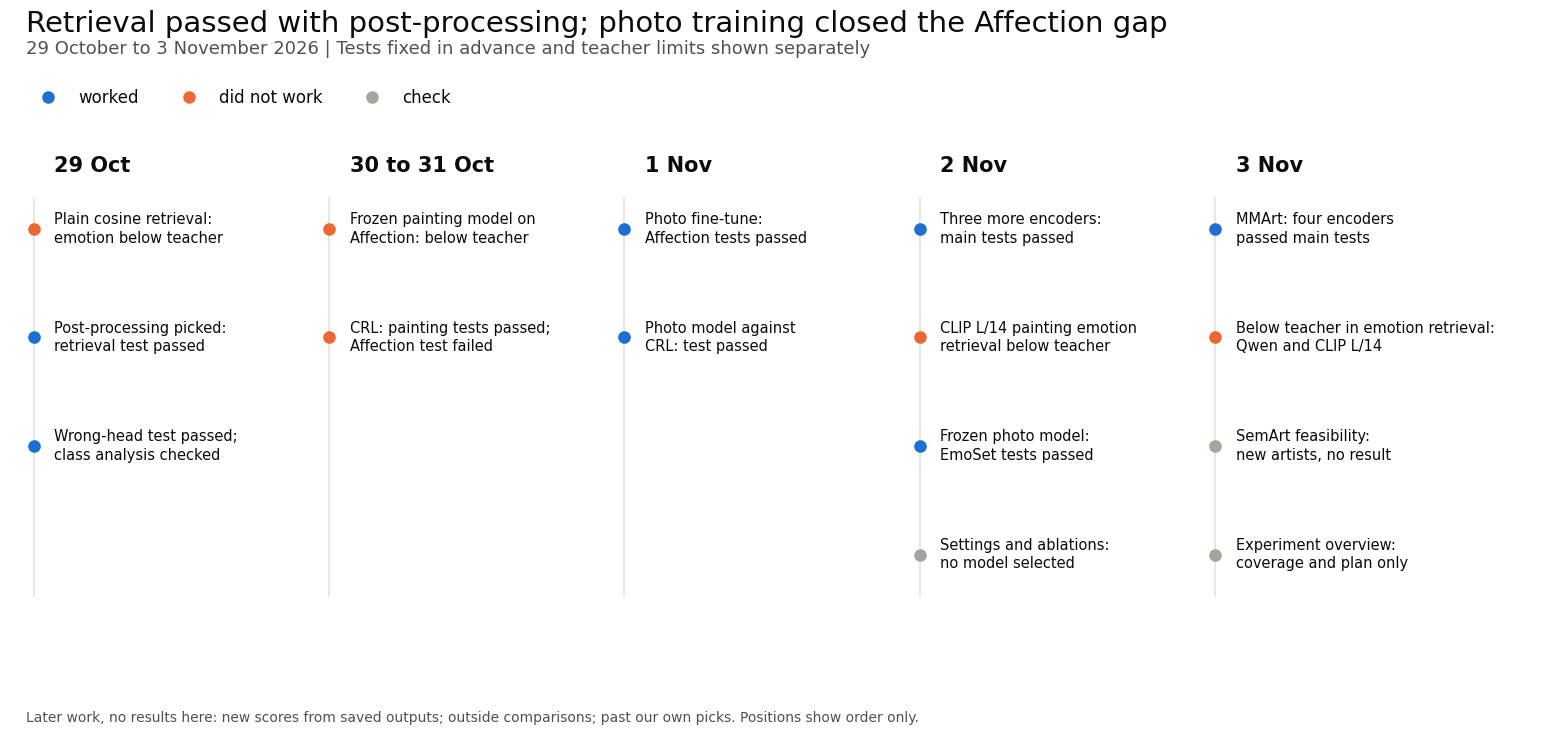

Recreate this plot in Python. (Note: this script raises an exception after producing the figure.)
"""Weekly-report copy of the stage timeline, with plain words and no round numbers.
Adapted from ../2026-11-04_datasets_and_retrieval/build_timeline.py.

Dates are Amsterdam experiment dates, not the auto reports' sequence dates.
Outcome colours and the independent event markers follow the original script.
"""

from pathlib import Path

import matplotlib

matplotlib.use("Agg")
import matplotlib.pyplot as plt
from matplotlib.lines import Line2D


INK = "#0b0b0b"
SECONDARY = "#52514e"
GRID = "#e4e3df"
COLORS = {"worked": "#1d6fd1", "did not work": "#eb6834", "check": "#a6a49e"}

# Date, event labels with outcomes. Placement communicates order, not duration.
STEPS = [
    ("29 Oct", [
        ("Plain cosine retrieval:\nemotion below teacher", "did not work"),
        ("Post-processing picked:\nretrieval test passed", "worked"),
        ("Wrong-head test passed;\nclass analysis checked", "worked"),
    ]),
    ("30 to 31 Oct", [
        ("Frozen painting model on\nAffection: below teacher", "did not work"),
        ("CRL: painting tests passed;\nAffection test failed", "did not work"),
    ]),
    ("1 Nov", [
        ("Photo fine-tune:\nAffection tests passed", "worked"),
        ("Photo model against\nCRL: test passed", "worked"),
    ]),
    ("2 Nov", [
        ("Three more encoders:\nmain tests passed", "worked"),
        ("CLIP L/14 painting emotion\nretrieval below teacher", "did not work"),
        ("Frozen photo model:\nEmoSet tests passed", "worked"),
        ("Settings and ablations:\nno model selected", "check"),
    ]),
    ("3 Nov", [
        ("MMArt: four encoders\npassed main tests", "worked"),
        ("Below teacher in emotion retrieval:\nQwen and CLIP L/14", "did not work"),
        ("SemArt feasibility:\nnew artists, no result", "check"),
        ("Experiment overview:\ncoverage and plan only", "check"),
    ]),
]


def main():
    plt.rcParams.update({"font.family": "DejaVu Sans", "font.size": 12,
                         "text.color": INK, "figure.facecolor": "white",
                         "savefig.facecolor": "white"})
    fig, ax = plt.subplots(figsize=(16, 8), dpi=180)
    fig.subplots_adjust(left=0.025, right=0.985, top=0.78, bottom=0.14)
    ax.set(xlim=(-0.15, 5.05), ylim=(-0.45, 4.5))
    ax.set_axis_off()
    fig.text(0.035, 0.95, "Retrieval passed with post-processing; photo training closed the Affection gap",
             fontsize=21, va="top")
    fig.text(0.035, 0.895, "29 October to 3 November 2026 | Tests fixed in advance and teacher limits shown separately",
             color=SECONDARY, fontsize=13)
    handles = [Line2D([], [], marker="o", linestyle="none", markersize=8,
                      color=color, label=outcome) for outcome, color in COLORS.items()]
    fig.legend(handles=handles, loc="upper left", bbox_to_anchor=(0.029, 0.87),
               ncol=3, frameon=False, fontsize=12)
    for x, (date, events) in enumerate(STEPS):
        ax.text(x, 4.4, date, fontsize=15, weight="bold", va="top")
        ax.plot([x - 0.07, x - 0.07], [0.15, 4.0], color=GRID, lw=1.2)
        for row, (label, outcome) in enumerate(events):
            y = 3.7 - row * 1.05
            ax.scatter([x - 0.07], [y], s=65, color=COLORS[outcome], zorder=3)
            ax.text(x, y, label, fontsize=10.5, va="center", linespacing=1.3)
    fig.text(0.035, 0.06,
             "Later work, no results here: new scores from saved outputs; outside comparisons; "
             "past our own picks. Positions show order only.",
             fontsize=10, color=SECONDARY)
    fig.savefig(Path(__file__).with_name("timeline.png"), dpi=180)
    plt.close(fig)


if __name__ == "__main__":
    main()
